The GitHub repository belal-Salah1/data-preprocessing-for-ai-model contains a labelled image folder "dataset_clean" with 2 categories: cloud, smoke. Examples follow, each with its label.

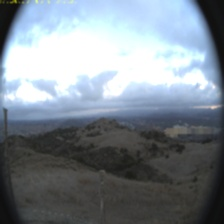
Label: cloud

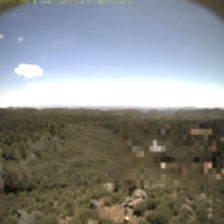
Label: smoke

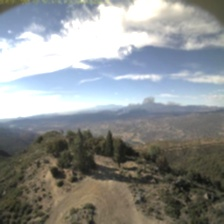
Label: smoke

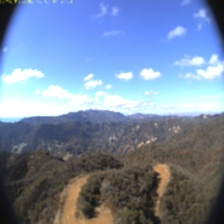
Label: cloud

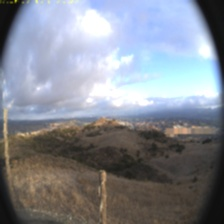
Label: cloud

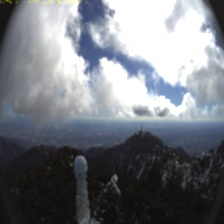
Label: cloud
